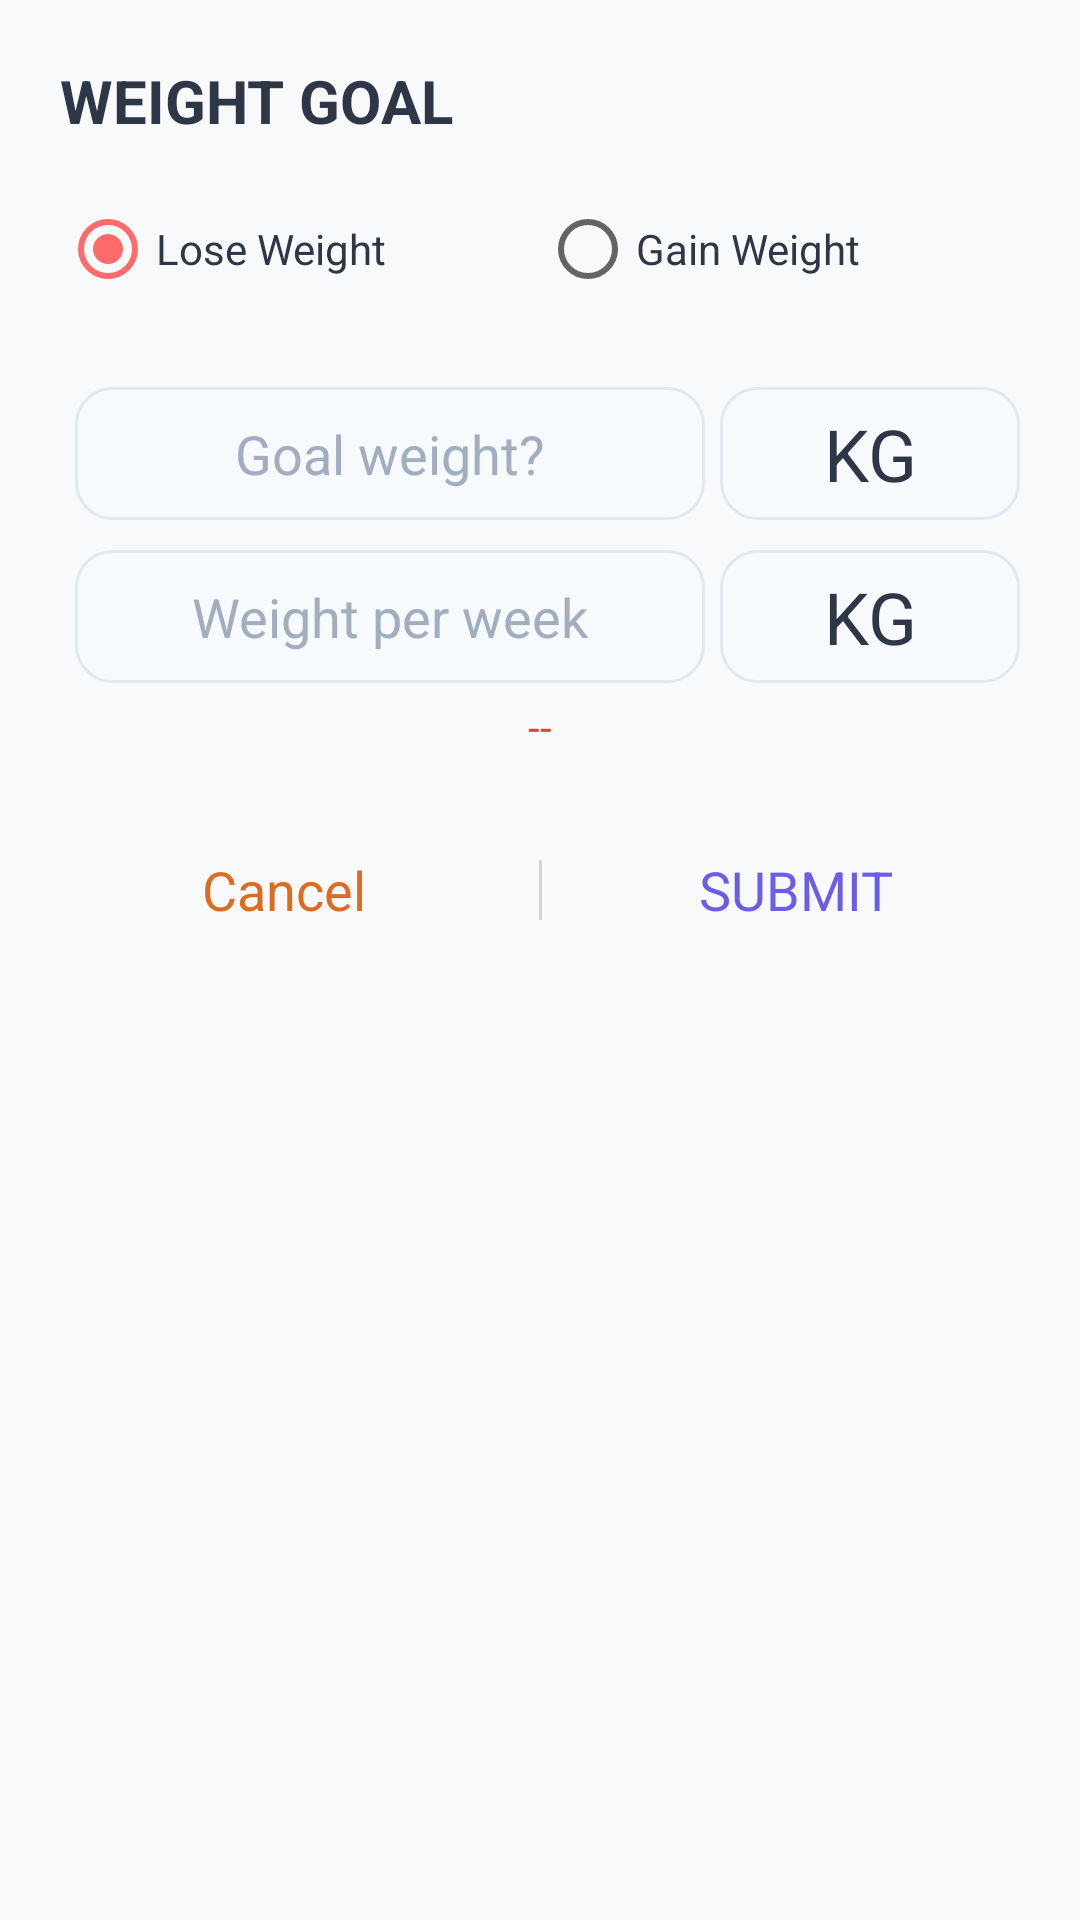

Write the Android layout XML for this screen, with the resource values it uses.
<!-- AndroidManifest.xml: application theme AppTheme -->
<!-- res/layout/set_goal_layout.xml -->
<?xml version="1.0" encoding="utf-8"?>
<RelativeLayout
    xmlns:android="http://schemas.android.com/apk/res/android"
    android:layout_width="match_parent"
    android:layout_height="wrap_content"
    android:background="@color/BackgroundPrimaryColor"
    android:padding="20dp">

    <LinearLayout
        android:layout_width="match_parent"
        android:layout_height="wrap_content"
        android:orientation="vertical">

        <TextView
            android:id="@+id/textView2"
            android:layout_width="match_parent"
            android:layout_height="wrap_content"
            android:text="WEIGHT GOAL"
            android:textColor="@color/PrimaryTextColor"
            android:textSize="20sp"
            android:textStyle="bold" />

        <RadioGroup
            android:id="@+id/set_goal_type_radio_group"
            android:layout_width="match_parent"
            android:layout_height="wrap_content"
            android:layout_marginTop="20dp"
            android:orientation="horizontal">

            <RadioButton
                android:id="@+id/set_goal_lose_weight"
                android:layout_width="0dp"
                android:layout_height="wrap_content"
                android:layout_weight="1"
                android:text="Lose Weight"
                android:textColor="@color/PrimaryTextColor"
                android:checked="true"/>

            <RadioButton
                android:id="@+id/set_goal_gain_weight"
                android:layout_width="0dp"
                android:layout_height="wrap_content"
                android:layout_weight="1"
                android:text="Gain Weight"
                android:textColor="@color/PrimaryTextColor"/>

        </RadioGroup>

        <LinearLayout
            android:layout_width="match_parent"
            android:layout_height="match_parent"
            android:layout_marginTop="30dp"
            android:layout_weight="1"
            android:orientation="horizontal">

            <EditText
                android:id="@+id/set_goal_goal_weight_input"
                android:layout_width="match_parent"
                android:layout_height="wrap_content"
                android:layout_gravity="center_vertical"
                android:layout_marginLeft="5dp"
                android:layout_marginRight="5dp"
                android:layout_weight="1"
                android:background="@drawable/input_style_01"
                android:ems="10"
                android:hint="Goal weight?"
                android:inputType="numberDecimal"
                android:padding="10dp"
                android:textAlignment="center"
                android:textColor="@color/PrimaryTextColor"
                android:textColorHint="@color/HintTextColor" />

            <TextView
                android:layout_width="100dp"
                android:layout_height="match_parent"
                android:background="@drawable/input_style_01"
                android:gravity="center"
                android:text="KG"
                android:textColor="@color/PrimaryTextColor"
                android:textSize="24sp" />


        </LinearLayout>

        <LinearLayout
            android:layout_width="match_parent"
            android:layout_height="wrap_content"
            android:layout_marginTop="10dp"
            android:orientation="horizontal">

            <EditText
                android:id="@+id/set_goal_goal_weight_per_week_input"
                android:layout_width="match_parent"
                android:layout_height="wrap_content"
                android:layout_gravity="center_vertical"
                android:layout_marginLeft="5dp"
                android:layout_marginRight="5dp"
                android:layout_weight="1"
                android:background="@drawable/input_style_01"
                android:ems="10"
                android:hint="Weight per week"
                android:inputType="numberDecimal"
                android:padding="10dp"
                android:textAlignment="center"
                android:textColor="@color/PrimaryTextColor"
                android:textColorHint="@color/HintTextColor" />

            <TextView
                android:id="@+id/textView5"
                android:layout_width="100dp"
                android:layout_height="match_parent"
                android:background="@drawable/input_style_01"
                android:gravity="center"
                android:text="KG"
                android:textColor="@color/PrimaryTextColor"
                android:textSize="24sp" />


        </LinearLayout>

        <TextView
            android:id="@+id/set_goal_dialog_error"
            android:layout_width="match_parent"
            android:layout_height="wrap_content"
            android:layout_marginTop="5dp"
            android:text="--"
            android:textAlignment="center"
            android:textColor="@color/ErrorTextColor" />

        <LinearLayout
            android:layout_width="match_parent"
            android:layout_height="30dp"
            android:layout_marginTop="30dp"
            android:orientation="horizontal">

            <Button
                android:id="@+id/set_goal_dialog_cancel_button"
                android:layout_width="match_parent"
                android:layout_height="match_parent"
                android:layout_marginLeft="20dp"
                android:layout_marginRight="30dp"
                android:layout_weight="1"
                android:background="@null"
                android:text="@android:string/cancel"
                android:textAllCaps="false"
                android:textColor="@color/WarningTextColor"
                android:textSize="18sp" />

            <View
                android:id="@+id/view"
                android:layout_width="1dp"
                android:layout_height="match_parent"
                android:layout_marginTop="5dp"
                android:layout_marginBottom="5dp"
                android:alpha="0.3"
                android:background="@color/IconColor" />

            <Button
                android:id="@+id/set_goal_dialog_submit_button"
                android:layout_width="match_parent"
                android:layout_height="wrap_content"
                android:layout_marginLeft="30dp"
                android:layout_marginRight="20dp"
                android:layout_weight="1"
                android:background="@null"
                android:text="SUBMIT"
                android:textAllCaps="false"
                android:textColor="@color/colorPrimary"
                android:textSize="18sp" />
        </LinearLayout>
    </LinearLayout>

</RelativeLayout>
<!-- resources referenced by this layout -->
<resources>
  <color name="BackgroundPrimaryColor">#F8F9FA</color>
  <color name="ErrorTextColor">#E53E3E</color>
  <color name="HintTextColor">#A0AEC0</color>
  <color name="IconColor">#718096</color>
  <color name="PrimaryTextColor">#2D3748</color>
  <color name="WarningTextColor">#DD6B20</color>
  <color name="colorPrimary">#6C5CE7</color>
  <!-- drawable input_style_01 (drawable) -->
  <?xml version="1.0" encoding="utf-8"?>
  <selector xmlns:android="http://schemas.android.com/apk/res/android">
  
      
      <item android:state_focused="true">
          <shape android:shape="rectangle">
              <solid android:color="@color/InputBackgroundColor"/>
              <corners android:radius="12dp"/>
              <stroke android:width="2dp" android:color="@color/colorPrimary"/>
          </shape>
      </item>
  
      
      <item>
          <shape android:shape="rectangle">
              <solid android:color="@color/InputBackgroundColor"/>
              <corners android:radius="12dp"/>
              <stroke android:width="1dp" android:color="@color/InputBorderColor"/>
          </shape>
      </item>
  
  </selector>
  <style name="AppTheme" parent="Theme.AppCompat.Light.NoActionBar">
          <item name="colorPrimary">@color/colorPrimary</item>
          <item name="colorPrimaryDark">@color/colorPrimaryDark</item>
          <item name="colorAccent">@color/colorAccent</item>
  
          
          <item name="android:navigationBarColor">@color/SystemNavigationBarColor</item>
  
          
          <item name="android:statusBarColor">@color/StatusBarColor</item>
  
          
          <item name="android:windowBackground">@color/BackgroundSecondaryColor</item>
  
          <item name="android:windowDisablePreview">true</item>
  
          
          <item name="android:fontFamily">sans-serif</item>
      </style>
  <color name="InputBackgroundColor">#F7FAFC</color>
  <color name="InputBorderColor">#E2E8F0</color>
  <color name="colorPrimaryDark">#5B4CDB</color>
  <color name="colorAccent">#FF6B6B</color>
  <color name="SystemNavigationBarColor">#FFFFFF</color>
  <color name="StatusBarColor">#5B4CDB</color>
  <color name="BackgroundSecondaryColor">#EDF2F7</color>
</resources>
